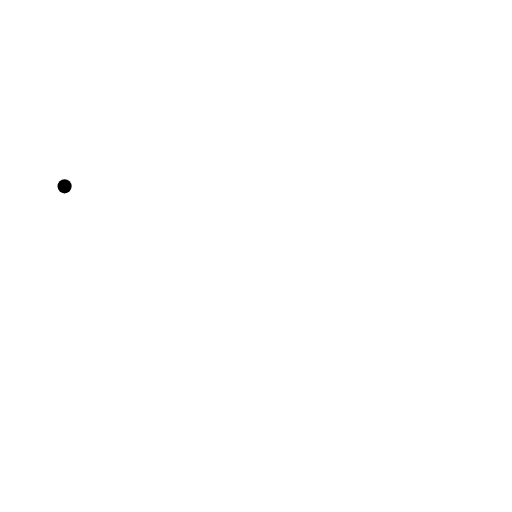
t = 0.00 s
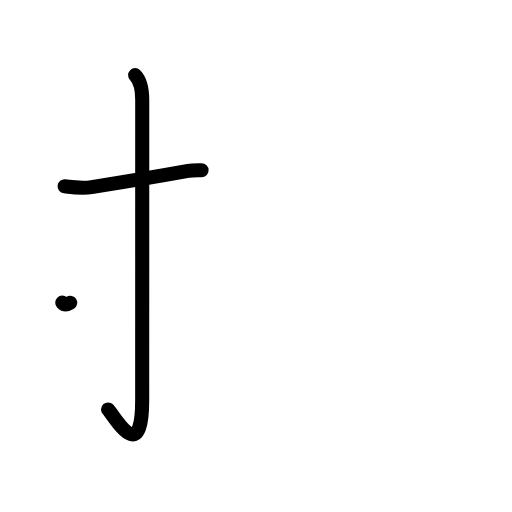
t = 2.20 s
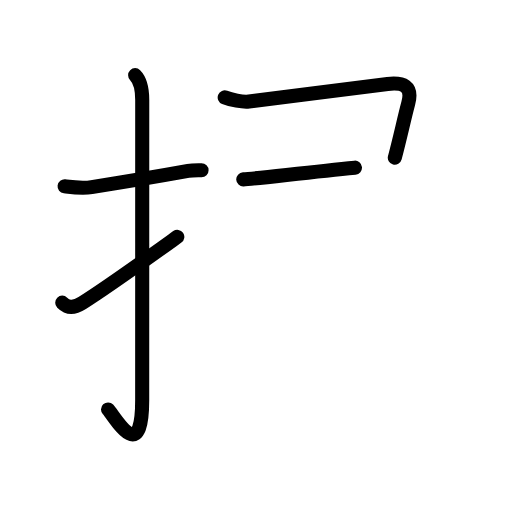
t = 4.40 s
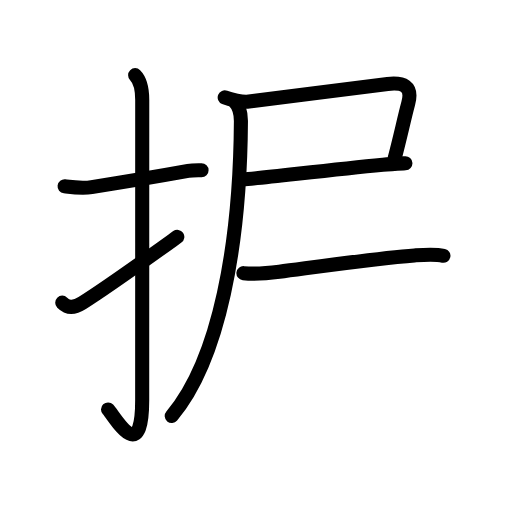
t = 6.60 s
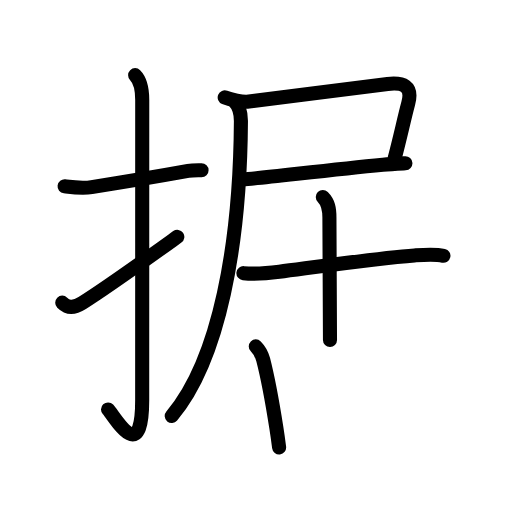
t = 8.80 s
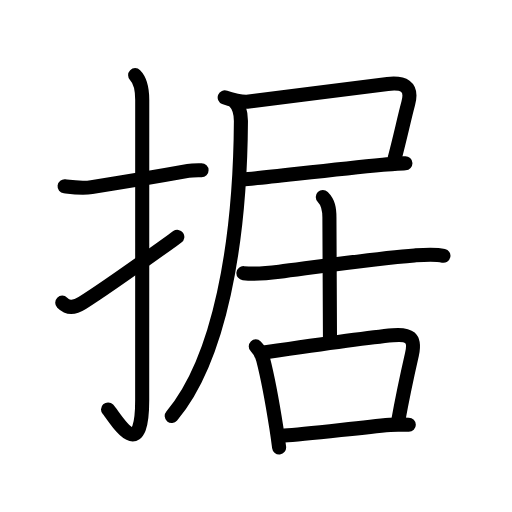
t = 11.00 s

The animated SVG that drew these frames (rendered in a browser with its animation timeline set to each time). Animation: 39 SMIL elements (animate=39); one cycle of 11.00 s.

<?xml version="1.0" encoding="UTF-8"?>
<!--
AniKanjiVG is licensed by CC-BY-SA Paul C. Sommerhoff (https://bitbucket.org/sommerhoff/anikanjivg).
AniKanjiVG uses KanjiVG which is licensed by CC-BY-SA Ulrich Apel (http://kanjivg.tagaini.net).
See also http://creativecommons.org/licenses/by-sa/3.0/
-->
<svg xmlns:kvg='http://kanjivg.tagaini.net' xmlns='http://www.w3.org/2000/svg' width='109' height='109' viewBox='0 0 109 109' style='fill:none;stroke:#000000;stroke-width:3;stroke-linecap:round;stroke-linejoin:round;' id="kvg:kanji_0636e"><g id="kvg:0636e" kvg:element="据"><g id="kvg:0636e-g1" kvg:element="扌" kvg:variant="true" kvg:original="手" kvg:position="left" kvg:radical="general"><path id="kvg:0636e-s1" kvg:type="㇐" d="M13.75,39.67c1.95,0.23,3.77,0.48,5.76,0.16c5.05-0.8,12.24-1.95,20.54-3.45c0.95-0.17,1.94-0.13,2.86-0.13"><animate attributeName="d" begin="0.0s" dur="0.3333333333333333s" from="M13.75,39.67C13.75,39.67,13.75,39.67,13.75,39.67" to="M13.75,39.67c1.95,0.23,3.77,0.48,5.76,0.16" />
<animate attributeName="d" begin="0.3333333333333333s" dur="0.3333333333333333s" from="M13.75,39.67c1.95,0.23,3.77,0.48,5.76,0.16c0,0,0,0,0,0,0" to="M13.75,39.67c1.95,0.23,3.77,0.48,5.76,0.16c5.05-0.8,12.24-1.95,20.54-3.45" />
<animate attributeName="d" begin="0.6666666666666666s" dur="0.3333333333333333s" from="M13.75,39.67c1.95,0.23,3.77,0.48,5.76,0.16c5.05-0.8,12.24-1.95,20.54-3.45c0,0,0,0,0,0,0" to="M13.75,39.67c1.95,0.23,3.77,0.48,5.76,0.16c5.05-0.8,12.24-1.95,20.54-3.45c0.95-0.17,1.94-0.13,2.86-0.13" />
</path>
<path id="kvg:0636e-s2" kvg:type="㇚" d="M28.77,16c1.12,1.12,1.51,2.75,1.51,5.27c0,15.23-0.01,52.23-0.01,63.9c0,14.25-5.82,3.53-7.27,2"><animate attributeName="d" begin="1.0s" dur="0.3333333333333333s" from="M28.77,16C28.77,16,28.77,16,28.77,16" to="M28.77,16c1.12,1.12,1.51,2.75,1.51,5.27" />
<animate attributeName="d" begin="1.3333333333333333s" dur="0.3333333333333333s" from="M28.77,16c1.12,1.12,1.51,2.75,1.51,5.27c0,0,0,0,0,0,0" to="M28.77,16c1.12,1.12,1.51,2.75,1.51,5.27c0,15.23-0.01,52.23-0.01,63.9" />
<animate attributeName="d" begin="1.6666666666666665s" dur="0.3333333333333333s" from="M28.77,16c1.12,1.12,1.51,2.75,1.51,5.27c0,15.23-0.01,52.23-0.01,63.9c0,0,0,0,0,0,0" to="M28.77,16c1.12,1.12,1.51,2.75,1.51,5.27c0,15.23-0.01,52.23-0.01,63.9c0,14.25-5.82,3.53-7.27,2" />
<animate attributeName="d" begin="0s" dur="1.0s" from="M-100,-100" to="M-100,-100" />
</path>
<path id="kvg:0636e-s3" kvg:type="㇀" d="M13.25,64.43c0.97,0.97,2.25,1.32,4.25,0.07c5.11-3.19,9-6,20.25-14.08"><animate attributeName="d" begin="2.0s" dur="0.5s" from="M13.25,64.43C13.25,64.43,13.25,64.43,13.25,64.43" to="M13.25,64.43c0.97,0.97,2.25,1.32,4.25,0.07" />
<animate attributeName="d" begin="2.5s" dur="0.5s" from="M13.25,64.43c0.97,0.97,2.25,1.32,4.25,0.07c0,0,0,0,0,0,0" to="M13.25,64.43c0.97,0.97,2.25,1.32,4.25,0.07c5.11-3.19,9-6,20.25-14.08" />
<animate attributeName="d" begin="0s" dur="2.0s" from="M-100,-100" to="M-100,-100" />
</path>
</g>
<g id="kvg:0636e-g2" kvg:element="居" kvg:position="right" kvg:phon="居"><g id="kvg:0636e-g3" kvg:element="尸" kvg:position="tare"><path id="kvg:0636e-s4" kvg:type="㇕c" d="M47.84,20.73c1.29,0.52,3.81,1.05,5.17,0.88c7.7-0.95,23.21-3.02,29.51-3.73c3.23-0.36,5.4,0.37,4.39,4.14c-0.93,3.49-1.65,6.99-2.86,11.56"><animate attributeName="d" begin="3.0s" dur="0.25s" from="M47.84,20.73C47.84,20.73,47.84,20.73,47.84,20.73" to="M47.84,20.73c1.29,0.52,3.81,1.05,5.17,0.88" />
<animate attributeName="d" begin="3.25s" dur="0.25s" from="M47.84,20.73c1.29,0.52,3.81,1.05,5.17,0.88c0,0,0,0,0,0,0" to="M47.84,20.73c1.29,0.52,3.81,1.05,5.17,0.88c7.7-0.95,23.21-3.02,29.51-3.73" />
<animate attributeName="d" begin="3.5s" dur="0.25s" from="M47.84,20.73c1.29,0.52,3.81,1.05,5.17,0.88c7.7-0.95,23.21-3.02,29.51-3.73c0,0,0,0,0,0,0" to="M47.84,20.73c1.29,0.52,3.81,1.05,5.17,0.88c7.7-0.95,23.21-3.02,29.51-3.73c3.23-0.36,5.4,0.37,4.39,4.14" />
<animate attributeName="d" begin="3.75s" dur="0.25s" from="M47.84,20.73c1.29,0.52,3.81,1.05,5.17,0.88c7.7-0.95,23.21-3.02,29.51-3.73c3.23-0.36,5.4,0.37,4.39,4.14c0,0,0,0,0,0,0" to="M47.84,20.73c1.29,0.52,3.81,1.05,5.17,0.88c7.7-0.95,23.21-3.02,29.51-3.73c3.23-0.36,5.4,0.37,4.39,4.14c-0.93,3.49-1.65,6.99-2.86,11.56" />
<animate attributeName="d" begin="0s" dur="3.0s" from="M-100,-100" to="M-100,-100" />
</path>
<path id="kvg:0636e-s5" kvg:type="㇐b" d="M51.79,38.19c3.22-0.15,17.34-1.94,29.72-3.12c1.73-0.16,3.35-0.23,4.8-0.3"><animate attributeName="d" begin="4.0s" dur="0.5s" from="M51.79,38.19C51.79,38.19,51.79,38.19,51.79,38.19" to="M51.79,38.19c3.22-0.15,17.34-1.94,29.72-3.12" />
<animate attributeName="d" begin="4.5s" dur="0.5s" from="M51.79,38.19c3.22-0.15,17.34-1.94,29.72-3.12c0,0,0,0,0,0,0" to="M51.79,38.19c3.22-0.15,17.34-1.94,29.72-3.12c1.73-0.16,3.35-0.23,4.8-0.3" />
<animate attributeName="d" begin="0s" dur="4.0s" from="M-100,-100" to="M-100,-100" />
</path>
<path id="kvg:0636e-s6" kvg:type="㇒" d="M49.88,21.54c1.04,1.04,1.42,2.46,1.41,4.26C51.12,52,46.72,76.5,36.56,88.56"><animate attributeName="d" begin="5.0s" dur="0.5s" from="M49.88,21.54C49.88,21.54,49.88,21.54,49.88,21.54" to="M49.88,21.54c1.04,1.04,1.42,2.46,1.41,4.26" />
<animate attributeName="d" begin="5.5s" dur="0.5s" from="M49.88,21.54c1.04,1.04,1.42,2.46,1.41,4.26c0,0,0,0,0,0,0" to="M49.88,21.54c1.04,1.04,1.42,2.46,1.41,4.26C51.12,52,46.72,76.5,36.56,88.56" />
<animate attributeName="d" begin="0s" dur="5.0s" from="M-100,-100" to="M-100,-100" />
</path>
</g>
<g id="kvg:0636e-g4" kvg:element="古"><g id="kvg:0636e-g5" kvg:element="十" kvg:position="top"><path id="kvg:0636e-s7" kvg:type="㇐" d="M51.82,58.15c2.6,0.27,5.07,0.04,7.65-0.29c7.67-1,21.11-2.95,28.77-3.48c1.87-0.13,4.32-0.33,6.16,0.08"><animate attributeName="d" begin="6.0s" dur="0.3333333333333333s" from="M51.82,58.15C51.82,58.15,51.82,58.15,51.82,58.15" to="M51.82,58.15c2.6,0.27,5.07,0.04,7.65-0.29" />
<animate attributeName="d" begin="6.333333333333333s" dur="0.3333333333333333s" from="M51.82,58.15c2.6,0.27,5.07,0.04,7.65-0.29c0,0,0,0,0,0,0" to="M51.82,58.15c2.6,0.27,5.07,0.04,7.65-0.29c7.67-1,21.11-2.95,28.77-3.48" />
<animate attributeName="d" begin="6.666666666666667s" dur="0.3333333333333333s" from="M51.82,58.15c2.6,0.27,5.07,0.04,7.65-0.29c7.67-1,21.11-2.95,28.77-3.48c0,0,0,0,0,0,0" to="M51.82,58.15c2.6,0.27,5.07,0.04,7.65-0.29c7.67-1,21.11-2.95,28.77-3.48c1.87-0.13,4.32-0.33,6.16,0.08" />
<animate attributeName="d" begin="0s" dur="6.0s" from="M-100,-100" to="M-100,-100" />
</path>
<path id="kvg:0636e-s8" kvg:type="㇑a" d="M68.72,41.94c1.17,1.17,1.41,2.44,1.41,4.39c0,12.3,0.12,20.42,0.12,26.04"><animate attributeName="d" begin="7.0s" dur="0.5s" from="M68.72,41.94C68.72,41.94,68.72,41.94,68.72,41.94" to="M68.72,41.94c1.17,1.17,1.41,2.44,1.41,4.39" />
<animate attributeName="d" begin="7.5s" dur="0.5s" from="M68.72,41.94c1.17,1.17,1.41,2.44,1.41,4.39c0,0,0,0,0,0,0" to="M68.72,41.94c1.17,1.17,1.41,2.44,1.41,4.39c0,12.3,0.12,20.42,0.12,26.04" />
<animate attributeName="d" begin="0s" dur="7.0s" from="M-100,-100" to="M-100,-100" />
</path>
</g>
<g id="kvg:0636e-g6" kvg:element="口" kvg:position="bottom"><path id="kvg:0636e-s9" kvg:type="㇑" d="M54.45,73.74c0.78,0.78,1.3,1.76,1.58,2.82c0.71,2.76,1.91,8.82,2.79,14.43c0.23,1.45,0.43,2.88,0.6,4.26"><animate attributeName="d" begin="8.0s" dur="0.3333333333333333s" from="M54.45,73.74C54.45,73.74,54.45,73.74,54.45,73.74" to="M54.45,73.74c0.78,0.78,1.3,1.76,1.58,2.82" />
<animate attributeName="d" begin="8.333333333333334s" dur="0.3333333333333333s" from="M54.45,73.74c0.78,0.78,1.3,1.76,1.58,2.82c0,0,0,0,0,0,0" to="M54.45,73.74c0.78,0.78,1.3,1.76,1.58,2.82c0.71,2.76,1.91,8.82,2.79,14.43" />
<animate attributeName="d" begin="8.666666666666666s" dur="0.3333333333333333s" from="M54.45,73.74c0.78,0.78,1.3,1.76,1.58,2.82c0.71,2.76,1.91,8.82,2.79,14.43c0,0,0,0,0,0,0" to="M54.45,73.74c0.78,0.78,1.3,1.76,1.58,2.82c0.71,2.76,1.91,8.82,2.79,14.43c0.23,1.45,0.43,2.88,0.6,4.26" />
<animate attributeName="d" begin="0s" dur="8.0s" from="M-100,-100" to="M-100,-100" />
</path>
<path id="kvg:0636e-s10" kvg:type="㇕b" d="M56.36,75.02c7.54-1.11,21.04-3.1,27.27-3.66c3.49-0.31,4.89,0.46,4.07,4.09c-0.93,4.06-2.13,9.73-2.98,14.44"><animate attributeName="d" begin="9.0s" dur="0.3333333333333333s" from="M56.36,75.02C56.36,75.02,56.36,75.02,56.36,75.02" to="M56.36,75.02c7.54-1.11,21.04-3.1,27.27-3.66" />
<animate attributeName="d" begin="9.333333333333334s" dur="0.3333333333333333s" from="M56.36,75.02c7.54-1.11,21.04-3.1,27.27-3.66c0,0,0,0,0,0,0" to="M56.36,75.02c7.54-1.11,21.04-3.1,27.27-3.66c3.49-0.31,4.89,0.46,4.07,4.09" />
<animate attributeName="d" begin="9.666666666666666s" dur="0.3333333333333333s" from="M56.36,75.02c7.54-1.11,21.04-3.1,27.27-3.66c3.49-0.31,4.89,0.46,4.07,4.09c0,0,0,0,0,0,0" to="M56.36,75.02c7.54-1.11,21.04-3.1,27.27-3.66c3.49-0.31,4.89,0.46,4.07,4.09c-0.93,4.06-2.13,9.73-2.98,14.44" />
<animate attributeName="d" begin="0s" dur="9.0s" from="M-100,-100" to="M-100,-100" />
</path>
<path id="kvg:0636e-s11" kvg:type="㇐b" d="M60.51,92.73c4.47-0.25,15.27-1.62,22.5-2.28c1.33-0.12,2.86-0.03,4.02-0.03"><animate attributeName="d" begin="10.0s" dur="0.5s" from="M60.51,92.73C60.51,92.73,60.51,92.73,60.51,92.73" to="M60.51,92.73c4.47-0.25,15.27-1.62,22.5-2.28" />
<animate attributeName="d" begin="10.5s" dur="0.5s" from="M60.51,92.73c4.47-0.25,15.27-1.62,22.5-2.28c0,0,0,0,0,0,0" to="M60.51,92.73c4.47-0.25,15.27-1.62,22.5-2.28c1.33-0.12,2.86-0.03,4.02-0.03" />
<animate attributeName="d" begin="0s" dur="10.0s" from="M-100,-100" to="M-100,-100" />
</path>
</g>
</g>
</g>
</g>
</svg>
